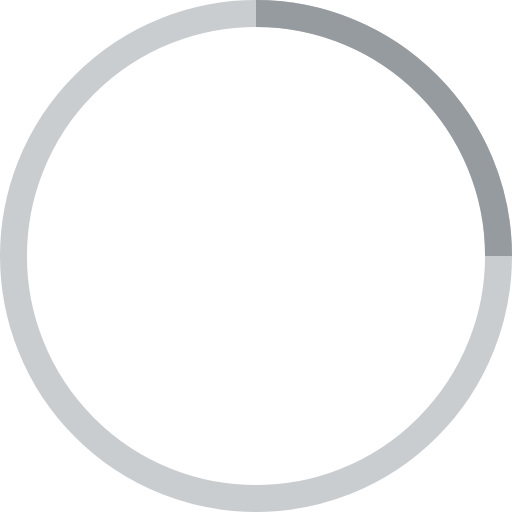
t = 0.00 s
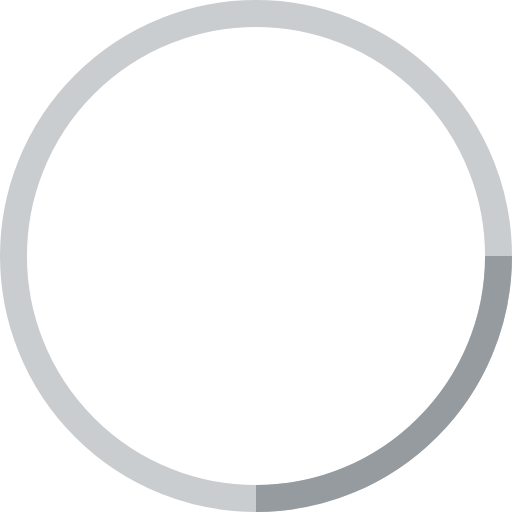
t = 0.25 s
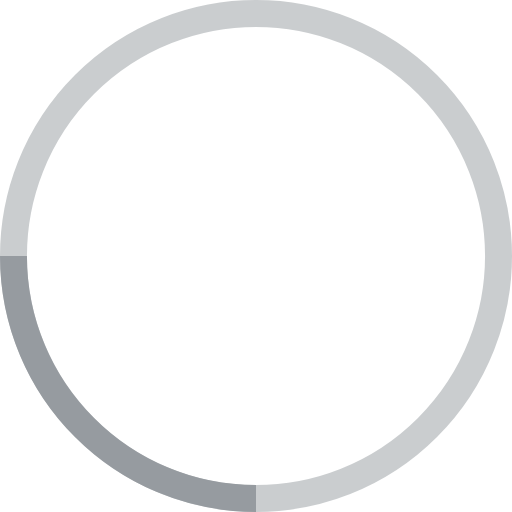
t = 0.50 s
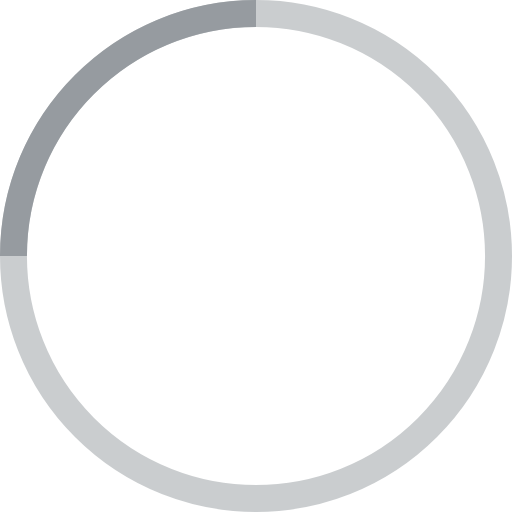
t = 0.75 s

The animated SVG that drew these frames (rendered in a browser with its animation timeline set to each time). Animation: 1 SMIL element (animateTransform=1); one cycle of 1.00 s, repeats indefinitely.

<svg width="38" height="38" viewBox="0 0 38 38" xmlns="http://www.w3.org/2000/svg" stroke="#969ba0">
    <g fill="none" fill-rule="evenodd">
        <g transform="translate(1 1)" stroke-width="2">
            <circle stroke-opacity=".5" cx="18" cy="18" r="18"/>
            <path d="M36 18c0-9.94-8.06-18-18-18">
                <animateTransform
                    attributeName="transform"
                    type="rotate"
                    from="0 18 18"
                    to="360 18 18"
                    dur="1s"
                    repeatCount="indefinite"/>
            </path>
        </g>
    </g>
</svg>
